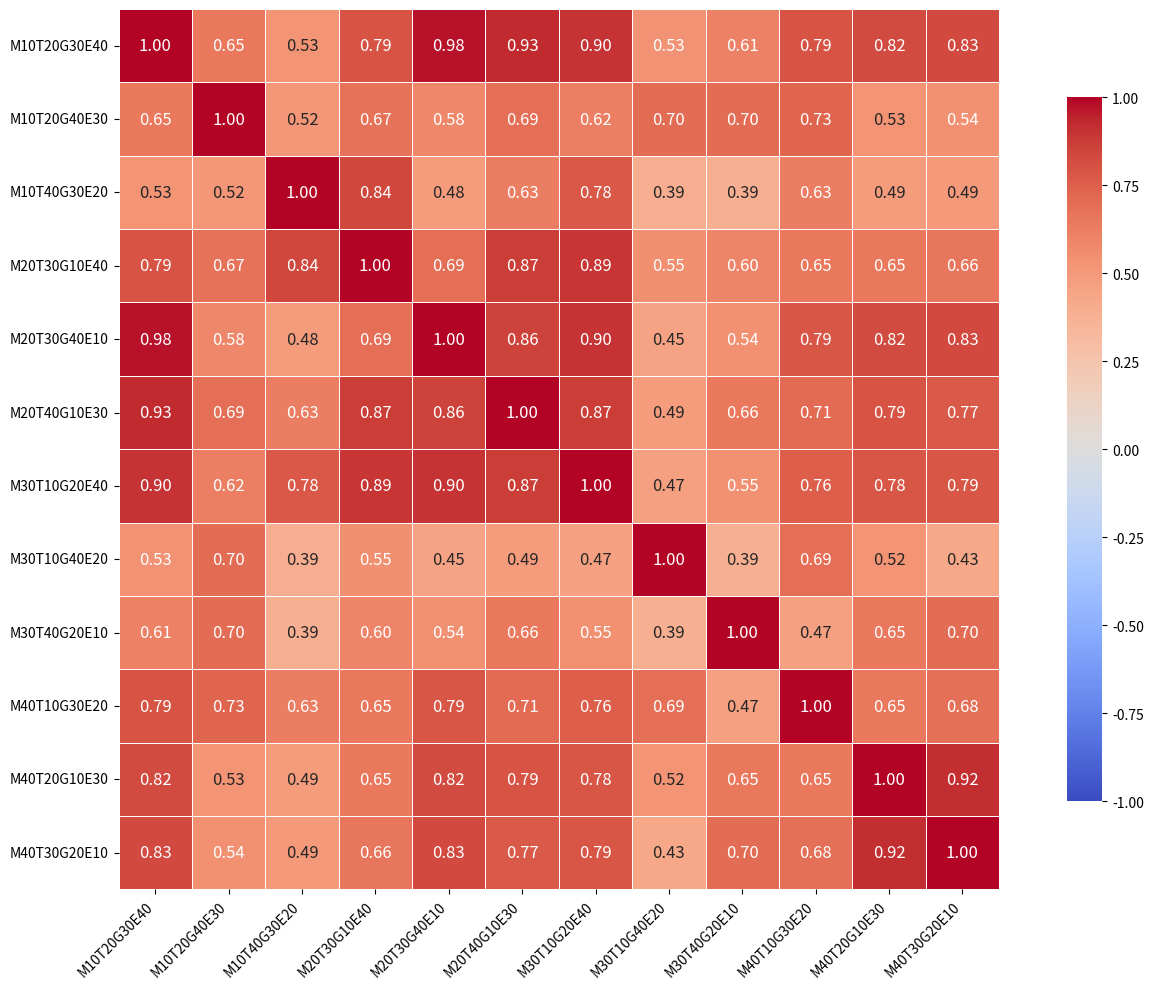

Python code for this plot:
import pandas as pd
import seaborn as sns
import matplotlib.pyplot as plt

# =========================
# 1. MATRIZ DE COSSENO
# =========================

labels = [
    "M10T20G30E40",
    "M10T20G40E30",
    "M10T40G30E20",
    "M20T30G10E40",
    "M20T30G40E10",
    "M20T40G10E30",
    "M30T10G20E40",
    "M30T10G40E20",
    "M30T40G20E10",
    "M40T10G30E20",
    "M40T20G10E30",
    "M40T30G20E10"
]

data = [
    [1.000000, 0.653445, 0.525699, 0.790095, 0.975476, 0.925799, 0.902371, 0.534005, 0.613902, 0.793113, 0.820823, 0.833730],
    [0.653445, 1.000000, 0.515315, 0.672497, 0.581568, 0.690099, 0.618930, 0.696807, 0.699013, 0.731135, 0.530077, 0.543423],
    [0.525699, 0.515315, 1.000000, 0.841798, 0.484665, 0.625028, 0.775201, 0.392355, 0.388384, 0.626311, 0.490506, 0.492726],
    [0.790095, 0.672497, 0.841798, 1.000000, 0.694069, 0.872165, 0.894204, 0.551459, 0.596160, 0.651130, 0.653874, 0.659369],
    [0.975476, 0.581568, 0.484665, 0.694069, 1.000000, 0.855980, 0.899830, 0.451821, 0.541004, 0.787629, 0.824047, 0.833421],
    [0.925799, 0.690099, 0.625028, 0.872165, 0.855980, 1.000000, 0.870056, 0.490209, 0.655589, 0.710143, 0.794925, 0.768749],
    [0.902371, 0.618930, 0.775201, 0.894204, 0.899830, 0.870056, 1.000000, 0.465648, 0.546592, 0.755469, 0.784257, 0.785403],
    [0.534005, 0.696807, 0.392355, 0.551459, 0.451821, 0.490209, 0.465648, 1.000000, 0.385802, 0.688834, 0.524329, 0.428817],
    [0.613902, 0.699013, 0.388384, 0.596160, 0.541004, 0.655589, 0.546592, 0.385802, 1.000000, 0.465500, 0.652924, 0.701651],
    [0.793113, 0.731135, 0.626311, 0.651130, 0.787629, 0.710143, 0.755469, 0.688834, 0.465500, 1.000000, 0.654126, 0.684331],
    [0.820823, 0.530077, 0.490506, 0.653874, 0.824047, 0.794925, 0.784257, 0.524329, 0.652924, 0.654126, 1.000000, 0.921849],
    [0.833730, 0.543423, 0.492726, 0.659369, 0.833421, 0.768749, 0.785403, 0.428817, 0.701651, 0.684331, 0.921849, 1.000000]
]

df = pd.DataFrame(data, columns=labels, index=labels)

# =========================
# 2. HEATMAP
# =========================

plt.figure(figsize=(14, 10))

sns.heatmap(
    df,
    annot=True,
    fmt=".2f",
    cmap="coolwarm",
    vmin=-1,
    vmax=1,
    linewidths=0.5,
    square=True,
    cbar_kws={"shrink": 0.8},
    annot_kws={"size": 12}
)

# Tamanho dos labels dos eixos
plt.xticks(rotation=45, ha="right", fontsize=10)
plt.yticks(rotation=0, fontsize=10)

plt.tight_layout()
plt.show()
